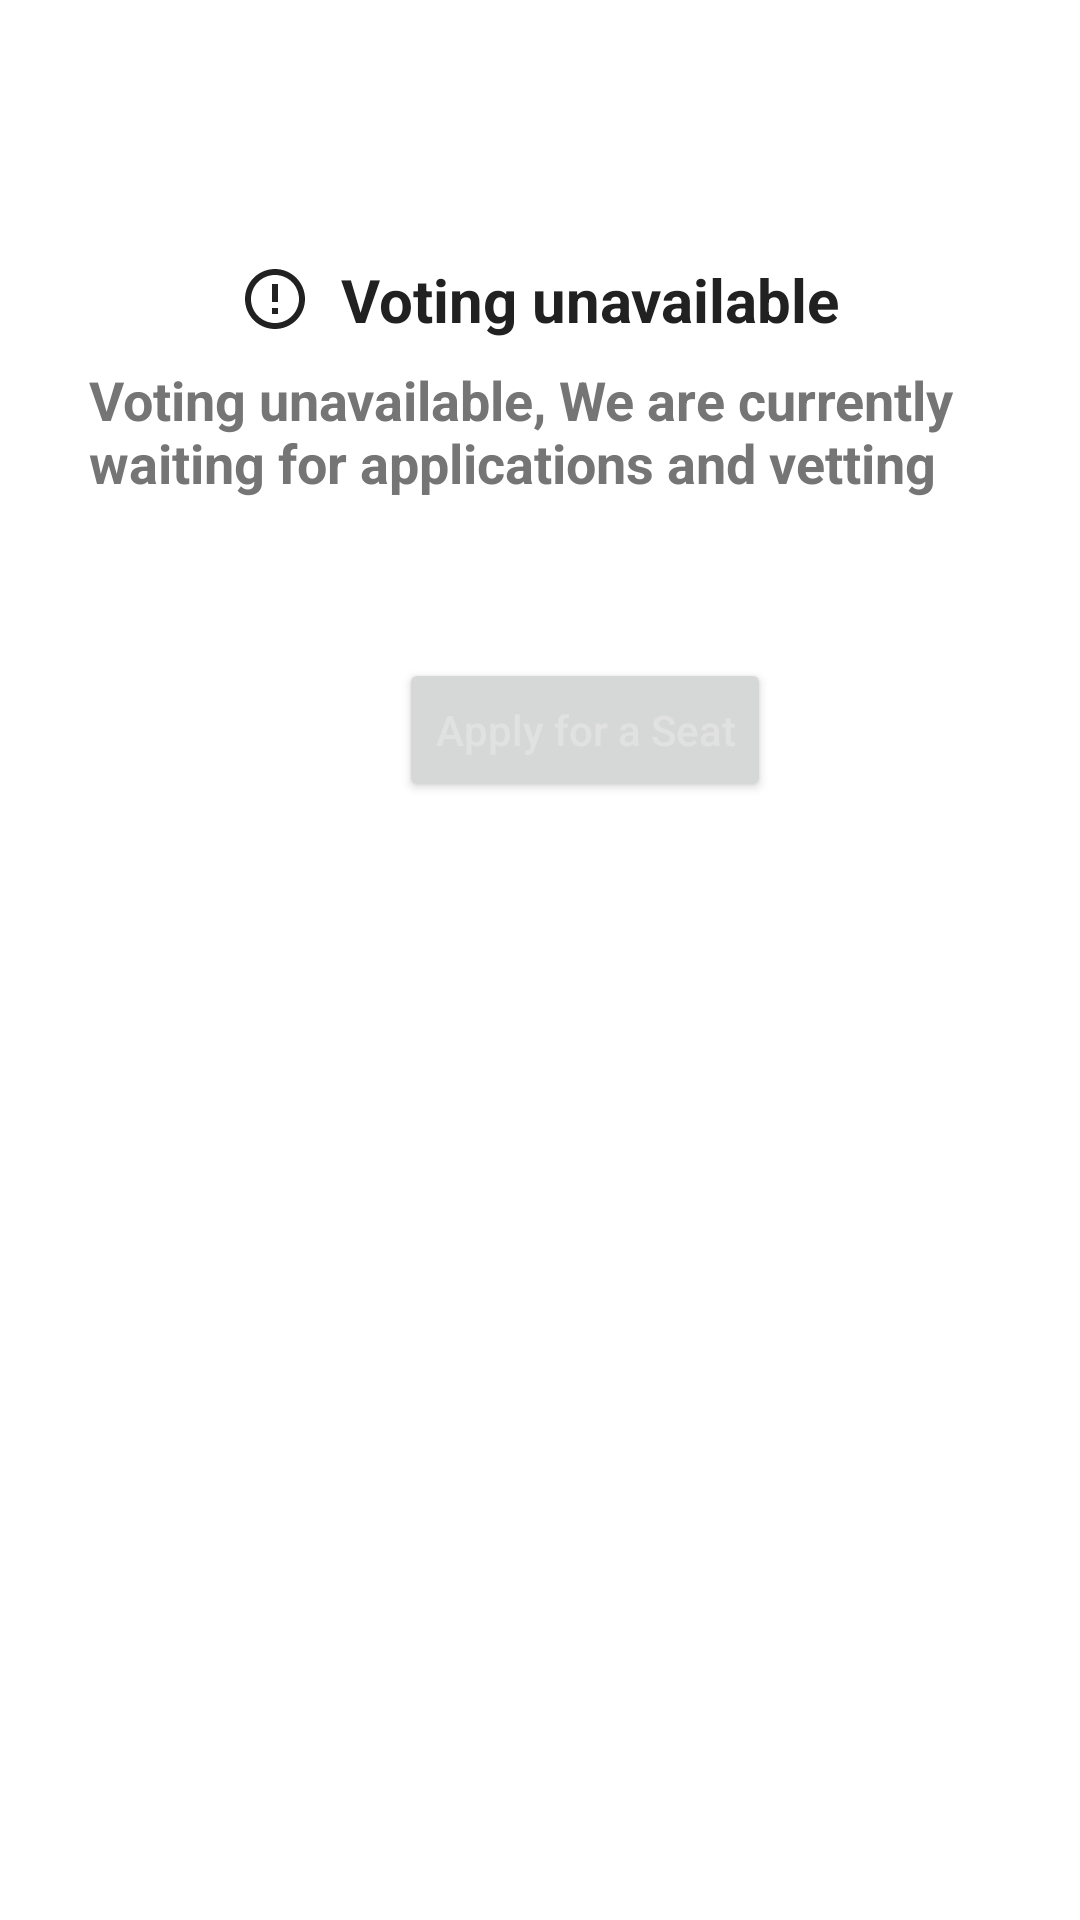

The Android layout XML behind this screen, and the referenced resources:
<!-- AndroidManifest.xml: application theme Theme.Evote -->
<!-- res/layout/vote_before_application.xml -->
<?xml version="1.0" encoding="utf-8"?>
<FrameLayout xmlns:android="http://schemas.android.com/apk/res/android"
    xmlns:app="http://schemas.android.com/apk/res-auto"
    xmlns:tools="http://schemas.android.com/tools"
    android:layout_width="match_parent"
    android:layout_height="match_parent"
    tools:context=".voteBeforeAplication">

    
    <androidx.constraintlayout.widget.ConstraintLayout
        android:layout_width="match_parent"
        android:layout_height="match_parent">

        <TextView
            android:id="@+id/textView15"
            android:layout_width="wrap_content"
            android:layout_height="wrap_content"
            android:layout_gravity="center_horizontal"
            android:text="Voting unavailable"
            android:textColor="#212121"
            android:textSize="20sp"
            android:textStyle="bold"
            android:drawableLeft="@drawable/ic_baseline_error_outline_24"
            android:drawablePadding="10dp"
            app:layout_constraintBottom_toBottomOf="parent"
            app:layout_constraintEnd_toEndOf="parent"
            app:layout_constraintHorizontal_bias="0.498"
            app:layout_constraintStart_toStartOf="parent"
            app:layout_constraintTop_toTopOf="parent"
            app:layout_constraintVertical_bias="0.141" />

        <TextView
            android:id="@+id/textView16"
            android:layout_width="300dp"
            android:layout_height="wrap_content"
            android:layout_gravity="center_horizontal"
            android:text="Voting unavailable, We are currently waiting for applications and vetting"
            android:textSize="18sp"
            android:textStyle="bold"
            android:textColor="#757575"
            app:layout_constraintBottom_toBottomOf="parent"
            app:layout_constraintEnd_toEndOf="@+id/textView15"
            app:layout_constraintStart_toStartOf="@+id/textView15"
            app:layout_constraintTop_toBottomOf="@+id/textView15"
            app:layout_constraintVertical_bias="0.016" />

        <Button
            android:id="@+id/apply"
            android:layout_width="wrap_content"
            android:layout_height="wrap_content"
            android:layout_marginTop="12dp"
            android:text="Apply for a Seat"
            android:textColor="@color/background"
            android:textAllCaps="false"
            app:layout_constraintBottom_toBottomOf="parent"
            app:layout_constraintEnd_toEndOf="@+id/textView16"
            app:layout_constraintHorizontal_bias="0.587"
            app:layout_constraintStart_toStartOf="@+id/textView16"
            app:layout_constraintTop_toBottomOf="@+id/textView16"
            app:layout_constraintVertical_bias="0.099" />
    </androidx.constraintlayout.widget.ConstraintLayout>


</FrameLayout>
<!-- resources referenced by this layout -->
<resources>
  <color name="background">#E1E1E1</color>
  <!-- drawable ic_baseline_error_outline_24 (drawable) -->
  <vector android:height="24dp" android:tint="#212121"
      android:viewportHeight="24" android:viewportWidth="24"
      android:width="24dp" xmlns:android="http://schemas.android.com/apk/res/android">
      <path android:fillColor="@android:color/white" android:pathData="M11,15h2v2h-2zM11,7h2v6h-2zM11.99,2C6.47,2 2,6.48 2,12s4.47,10 9.99,10C17.52,22 22,17.52 22,12S17.52,2 11.99,2zM12,20c-4.42,0 -8,-3.58 -8,-8s3.58,-8 8,-8 8,3.58 8,8 -3.58,8 -8,8z"/>
  </vector>
  <style name="Theme.Evote" parent="Theme.MaterialComponents.DayNight.NoActionBar">
          
          <item name="colorPrimary">@color/purple_500</item>
          <item name="colorPrimaryVariant">@color/purple_700</item>
          <item name="colorOnPrimary">@color/white</item>
          
          <item name="colorSecondary">@color/teal_200</item>
          <item name="colorSecondaryVariant">@color/teal_700</item>
          <item name="colorOnSecondary">@color/black</item>
          
          <item name="android:statusBarColor" tools:targetApi="l">?attr/colorPrimaryVariant</item>
          
          <item name="android:windowTranslucentStatus">true</item>
          <item name="android:windowTranslucentNavigation">true</item>
  
      </style>
  <color name="purple_500">@color/primary</color>
  <color name="purple_700">@color/primary</color>
  <color name="white">#FFFFFFFF</color>
  <color name="teal_200">#FF03DAC5</color>
  <color name="teal_700">#FF018786</color>
  <color name="black">#FF000000</color>
  <color name="primary">#FF0017</color>
</resources>
